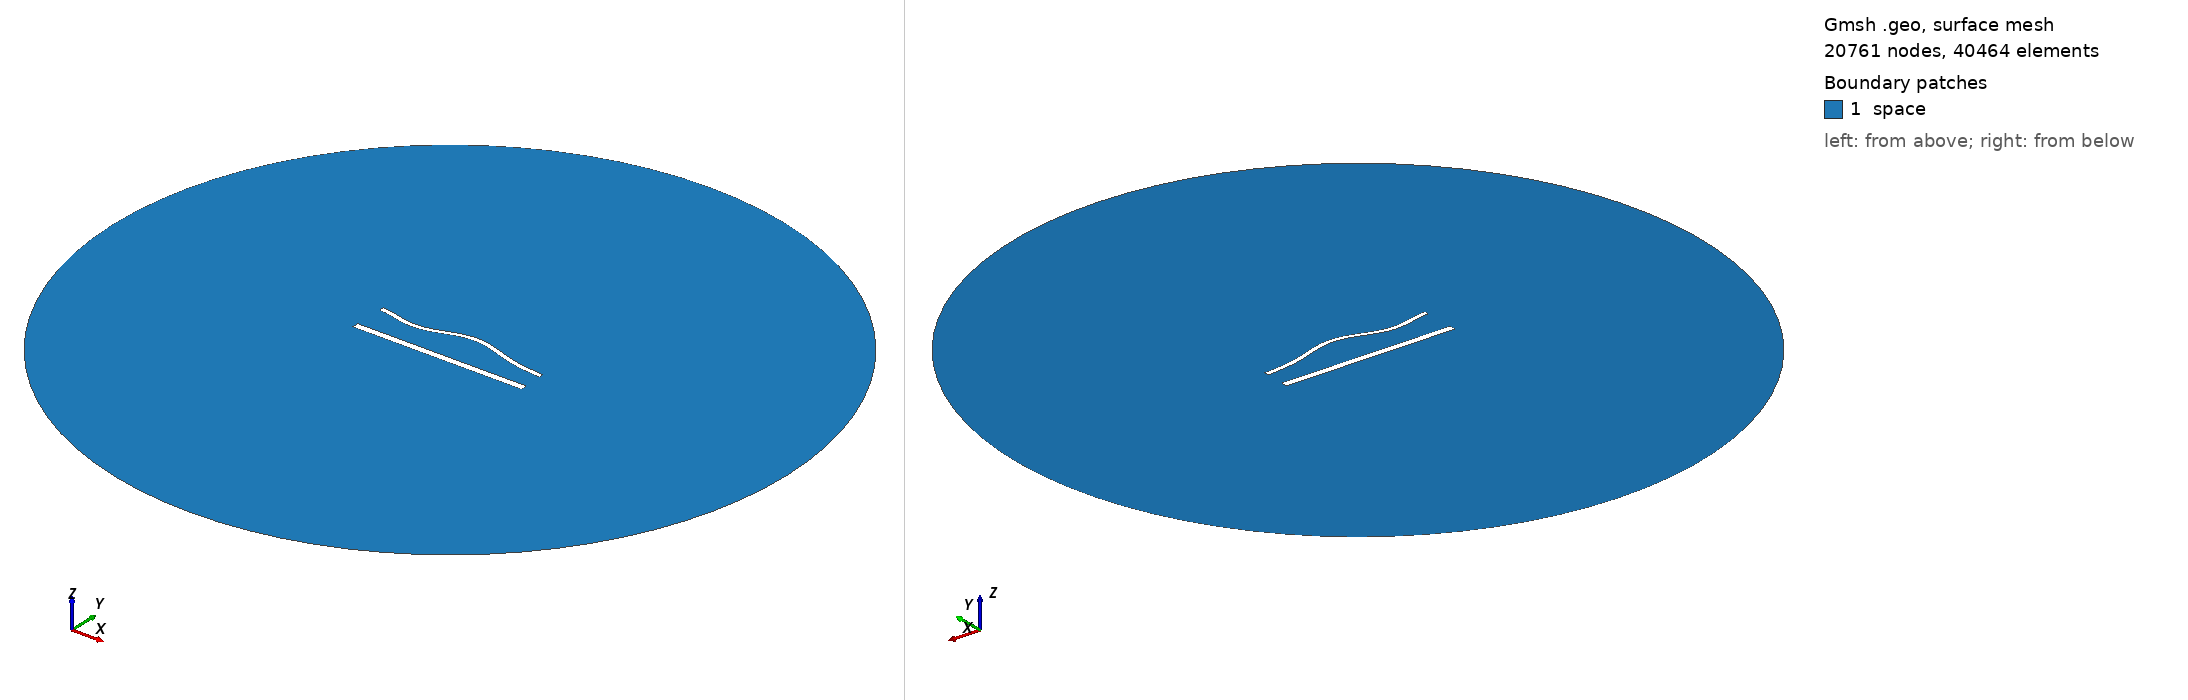

Gmsh geometry script, surface-meshed: 20761 nodes, 40464 surface elements. Boundary patches (legend numbers): 1 space. Left view from above one corner, right view from below the opposite corner. Legend entries are the model's physical surfaces. The drawing asked Gmsh for element sizes between 1% and 20% of the model's largest extent; the script's own settings can give other sizes.

=== 37.geo (drawn) ===
//---------------------------------------
// Geometry kernel
//---------------------------------------

SetFactory("OpenCASCADE");



//---------------------------------------
// Parameters of the geometry
//---------------------------------------

// Overetch of the upper plate
overetch = 0.5;

// Distance between the plates
distance = 20.0;

// Discretization over the x axis (for the deformation)
nx = 50; 

// Length of the plate
L = 100 - overetch; 

// Number of modes
n = 4; 

// 1st mode coefficient
coeff(1) = -1.5;
beta(1) = 0.596864 * 3.1415926535 / L;

// 2nd mode coefficient
coeff(2) = 1.5;
beta(2) = 1.49418 * 3.1415926535 / L;

// 3rd mode coefficient
coeff(3) = -1.5;
beta(3) = 2.50025 * 3.1415926535 / L;

// 4th mode coefficient
coeff(4) = -1.5;
beta(4) = 3.49999 * 3.1415926535 / L;



//---------------------------------------
// Upper plate (deformed rectangle)
//---------------------------------------

// Coordiantes of the upper plate
xmin = -50;
xmax = 50 - overetch;

// Height of the upper plate
yheight = 4 - 2 * overetch;

// Indexes of the points
UpperID[] = {};
LowerID[] = {};
LeftID[] = {};
RightID[] = {};

// Point index
p = 1;

// Horizontal edges
For i In {1:nx}
    x = xmin + (i-1)*(xmax - xmin)/(nx-1);

    y_bottom = distance / 2 + overetch;
    For j In {1:n}
        C = (Cosh(beta(j)*L) + Cos(beta(j)*L)) / (Sinh(beta(j)*L) + Sin(beta(j)*L));
        y_bottom  = y_bottom + coeff(j) * (Cosh(beta(j)*(x+50)) - Cos(beta(j)*(x+50)) - C * (Sinh(beta(j)*(x+50)) - Sin(beta(j)*(x+50))));
    EndFor

    y_top = y_bottom + yheight;

    Point(p) = {x, y_top, 0, 1.0};
    UpperID[i] = p;
    p = p + 1;

    Point(p) = {x, y_bottom, 0, 1.0};
    LowerID[i] = p;
    p = p + 1;
EndFor

// Create point lists
UpperPts[] = {}; LowerPts[] = {};
For i In {1:nx}
  UpperPts[] += {UpperID[i]};
  LowerPts[] += {LowerID[i]};
EndFor

// Build splines
Spline(1) = {UpperPts[]};
Spline(2) = {LowerPts[]};
Line(3) = {LowerPts[nx-1], UpperPts[nx-1]};
Line(4) = {LowerPts[0], UpperPts[0]};

// Build the plane surface
Curve Loop(1) = {2, 3, -1, -4};
Plane Surface(1) = {1};



//---------------------------------------
// Lower plate (rectangle)
//---------------------------------------

// Vertices
Point(1001) = {-50, -distance/2, 0, 1.0};
Point(1002) = { 50, -distance/2, 0, 1.0};
Point(1003) = { 50,  -distance/2 + 4, 0, 1.0};
Point(1004) = {-50,  -distance/2 + 4, 0, 1.0};

// Edges
Line(5) = {1001, 1002};
Line(6) = {1002, 1003};
Line(7) = {1003, 1004};
Line(8) = {1004, 1001};

// Plane surface
Line Loop(2) = {5, 6, 7, 8};
Plane Surface(2) = {2}; 



//---------------------------------------
// Outer (fictious) boundary
//---------------------------------------

// Points
Point(1005) = {0, 0, 0};       // Center
Point(1006) = {200, 0, 0};     // Start point
Point(1007) = {0, 200, 0};     // 90 degrees
Point(1008) = {-200, 0, 0};    // 180 degrees
Point(1009) = {0, -200, 0};    // 270 degrees

// Circle arcs (each needs start, center, end)
Circle(9) = {1006, 1005, 1007};
Circle(10) = {1007, 1005, 1008};
Circle(11) = {1008, 1005, 1009};
Circle(12) = {1009, 1005, 1006};

// Plane surface for the entire domain
Curve Loop(3) = {9, 10, 11, 12};
Surface(3) = {3};

// Subtract the plates from the whole domain to obtain the actual domain where we want to solve the equations
BooleanDifference{ Surface{3}; Delete; }{ Surface{1}; Surface{2}; Delete; }




//---------------------------------------
// Transfinite Lines/Curves
//---------------------------------------

// Set the number of points on the boundaries
r = 6;
d = 0.15;

// Plates
Transfinite Curve {1} = 50*r/4 Using Progression 1;
Transfinite Line {2} = 50*r Using Progression 1;
Transfinite Curve {3, 4} = 2*r Using Progression 1+d;
Transfinite Line {5} = 50*r/4 Using Progression 1;
Transfinite Line {7} = 50*r Using Progression 1;
Transfinite Line {6} = 2*r Using Progression 1-d;
Transfinite Line {8} = 2*r Using Progression 1+d;

// Outer boundary
Transfinite Line {9, 10, 11, 12} = 20 Using Progression 1;



//---------------------------------------
// Physical groups
//---------------------------------------                

// Physical curves (boundaries)
Physical Line("force_segment", 10) = {2};
Physical Line("upper_plate", 11) = {1, 3, 4};
Physical Line("lower_plate", 12) = {5, 6, 7, 8};
Physical Line("boundary", 20) = {9, 10, 11, 12};

// Physical Surfaces
Physical Surface("space", 30) = {3};



//---------------------------------------
// 6. Generate the Mesh
//---------------------------------------

// 2D mesh generation
Mesh 2;
